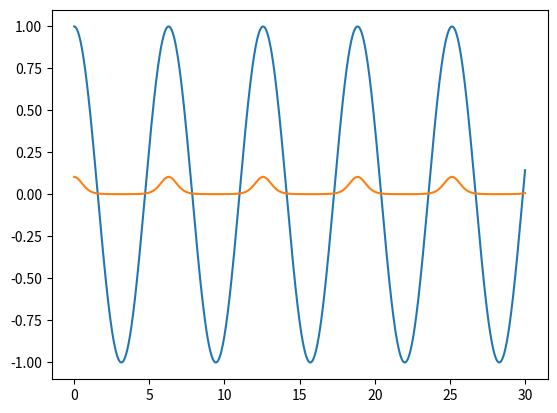
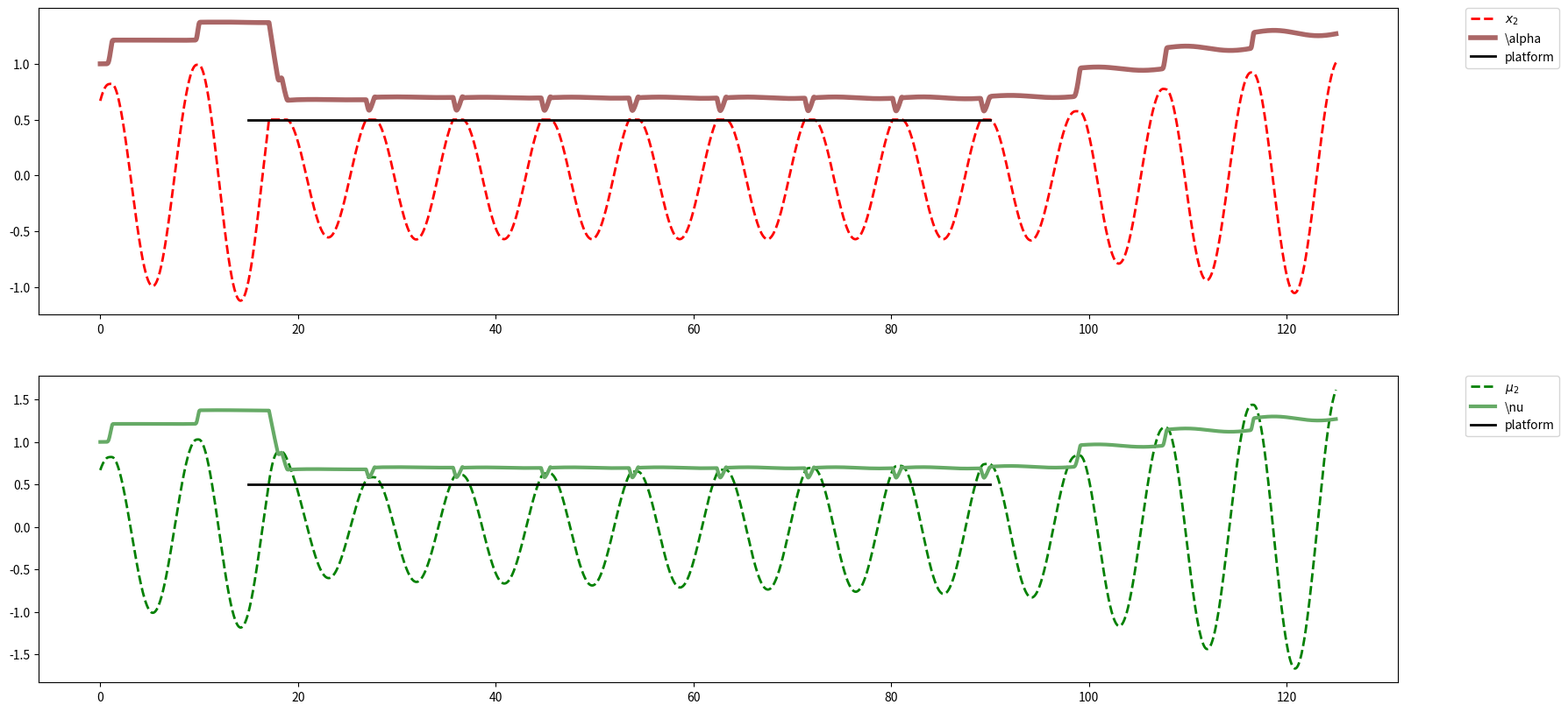
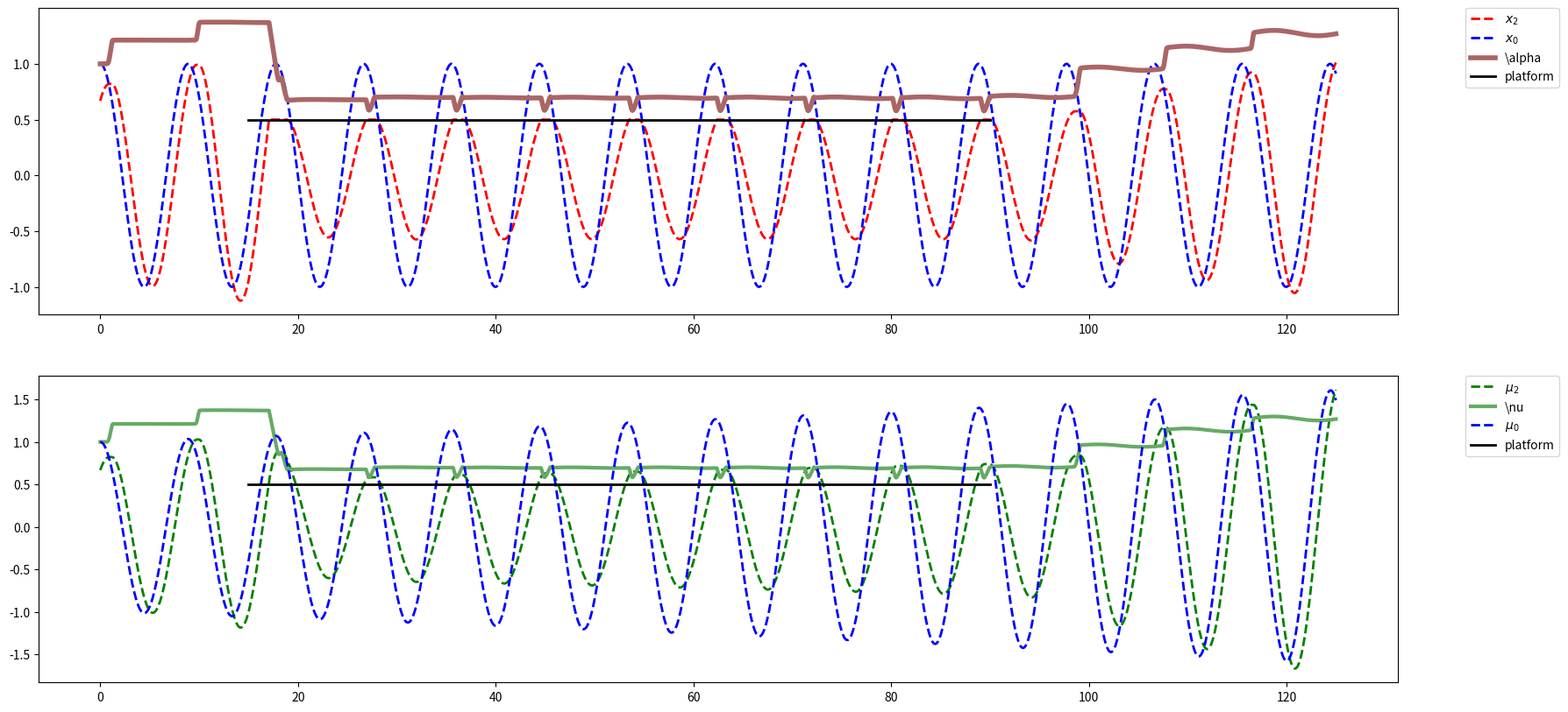
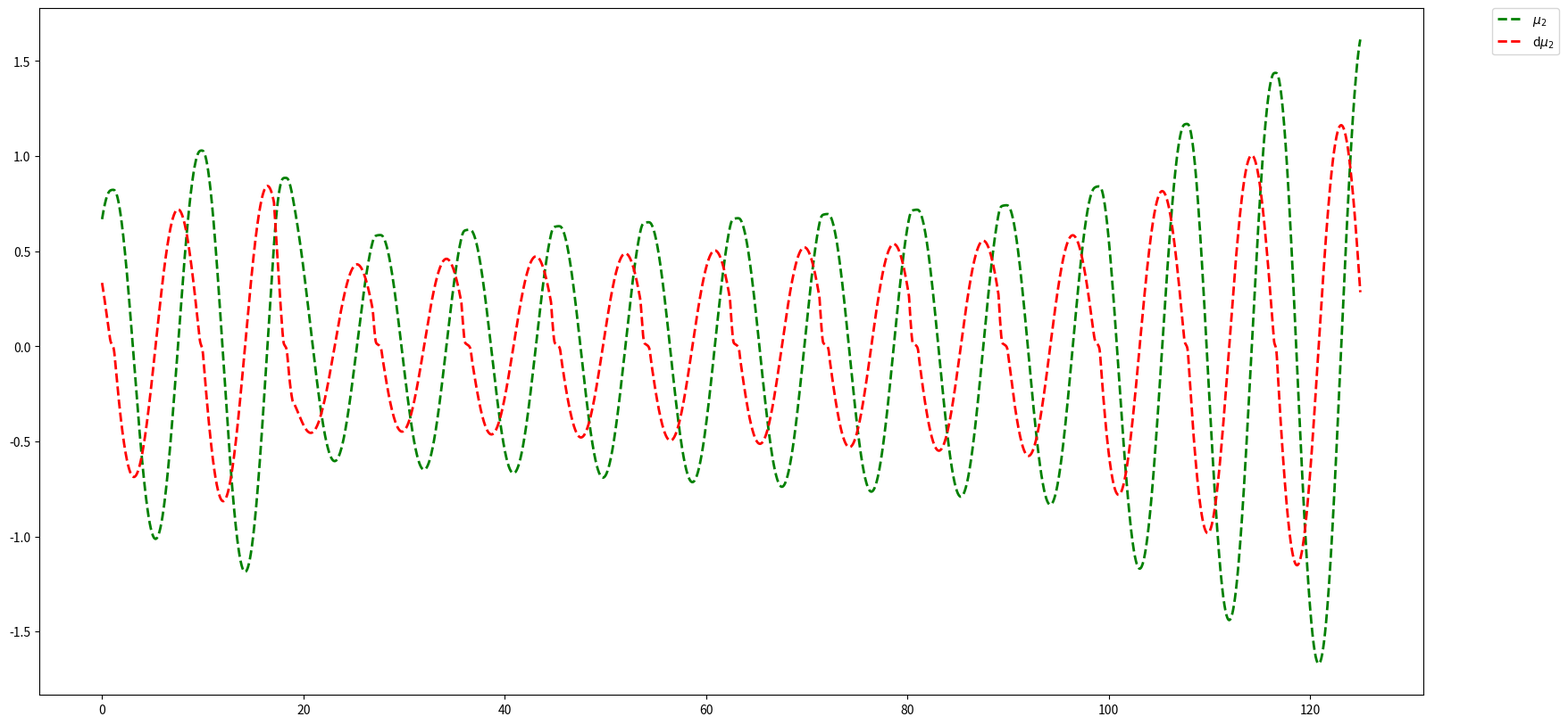
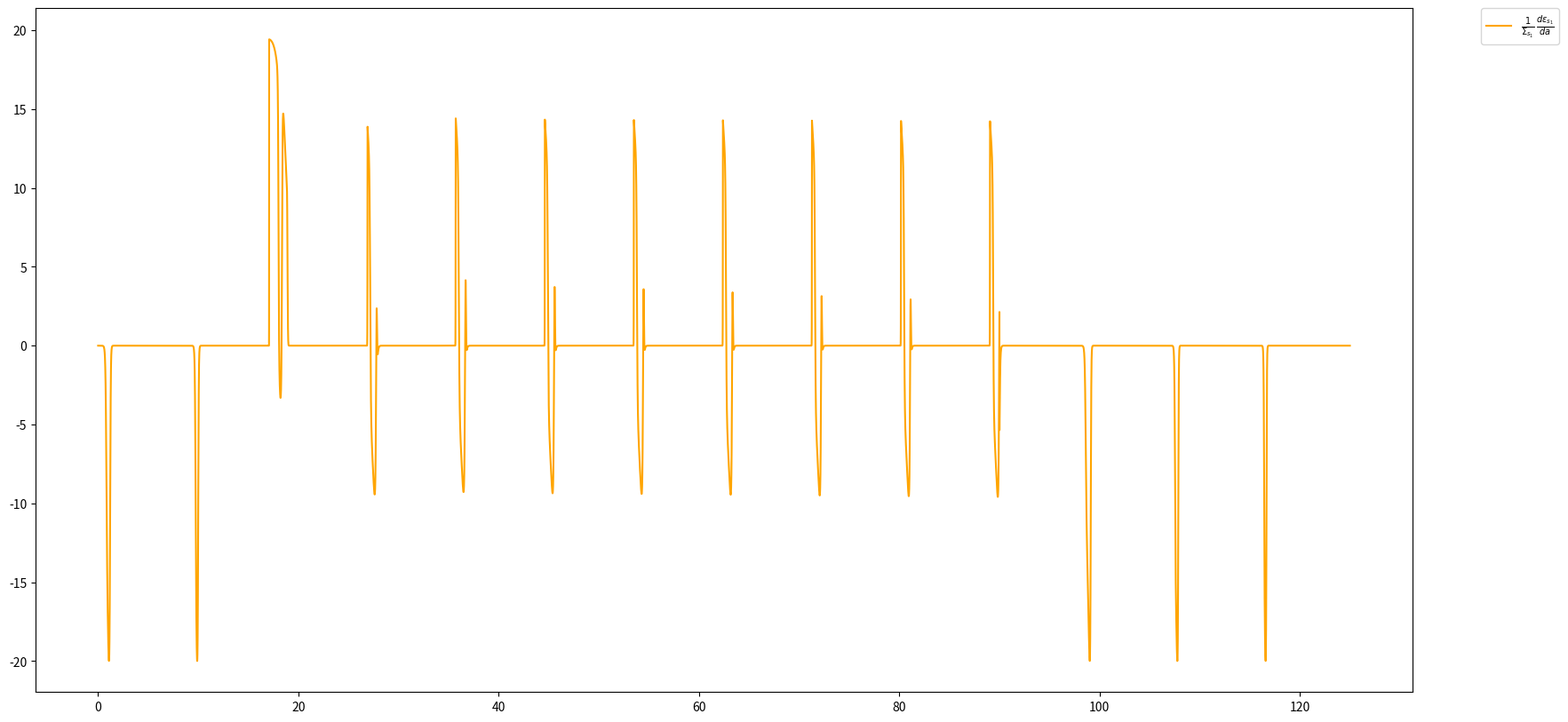
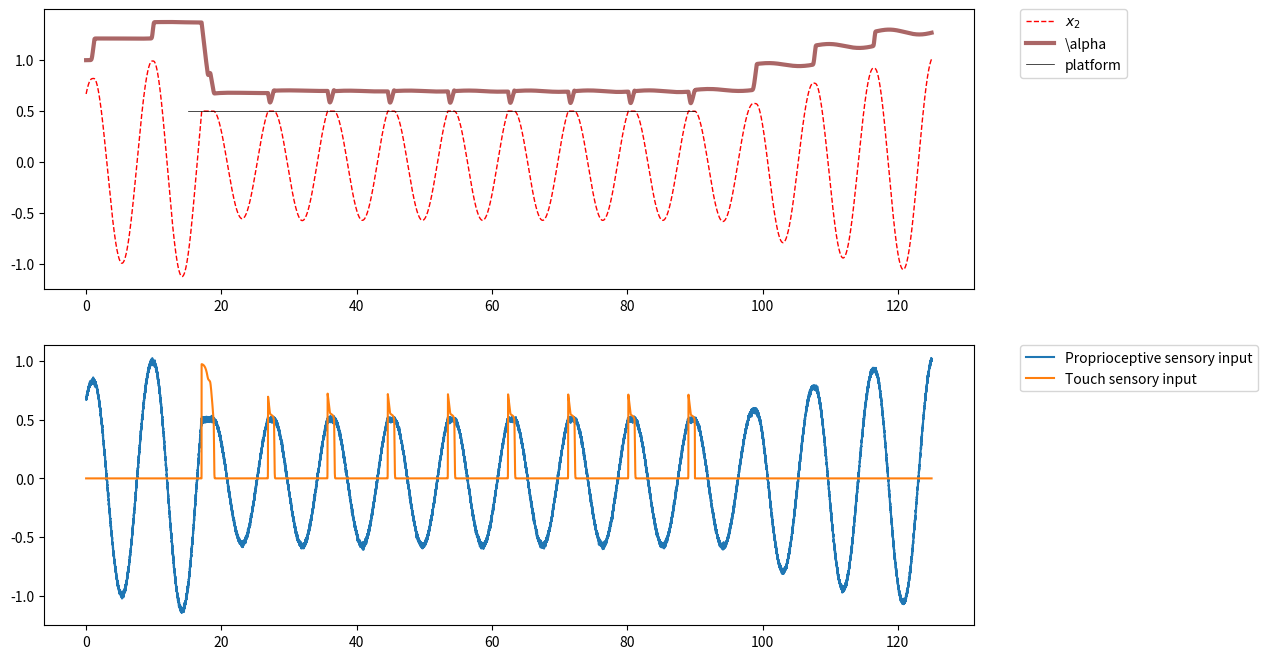
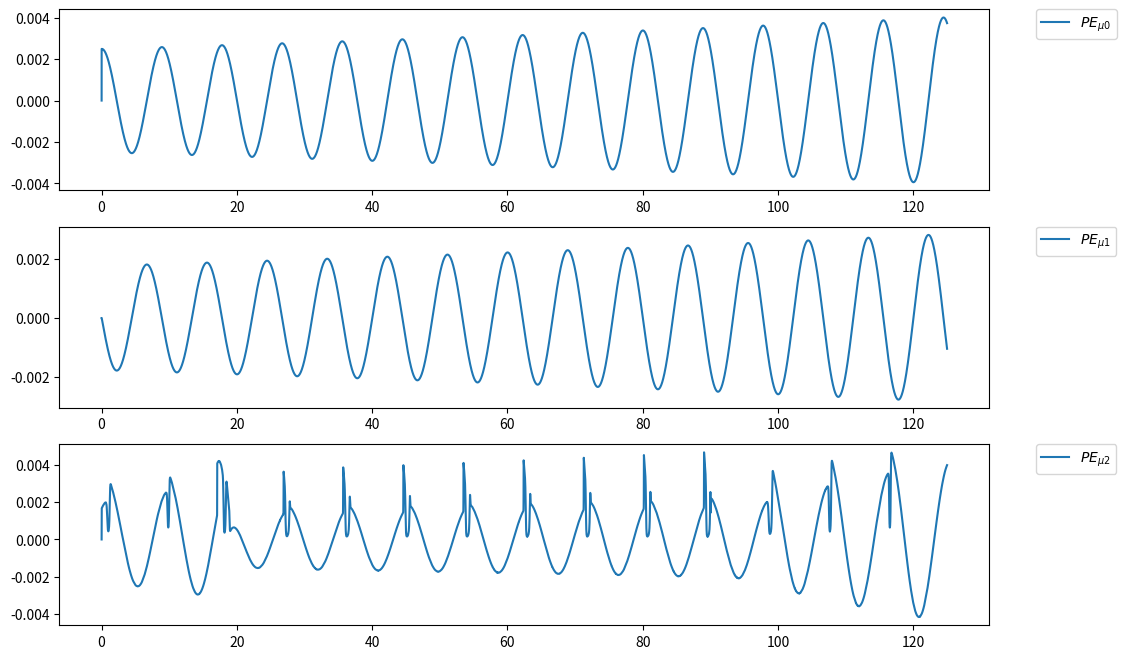
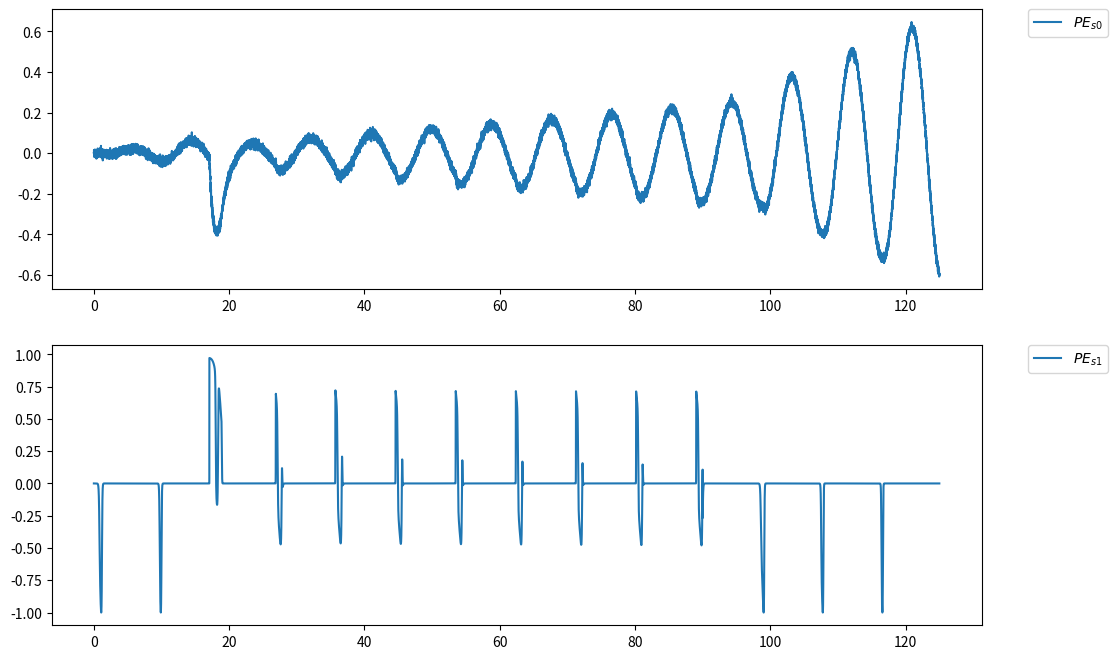
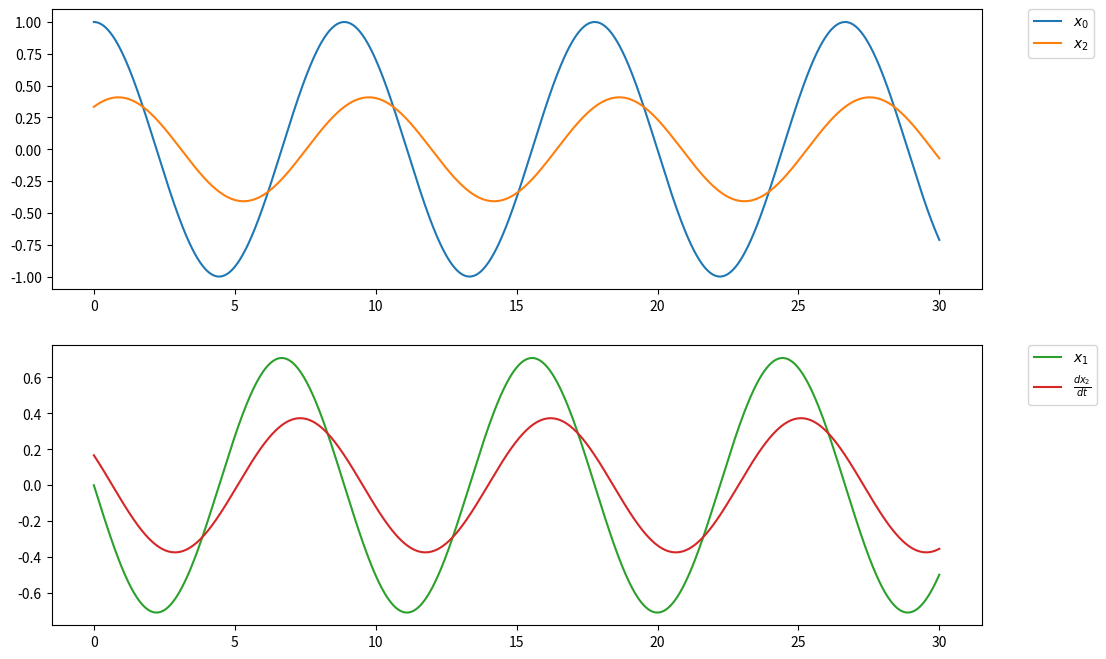
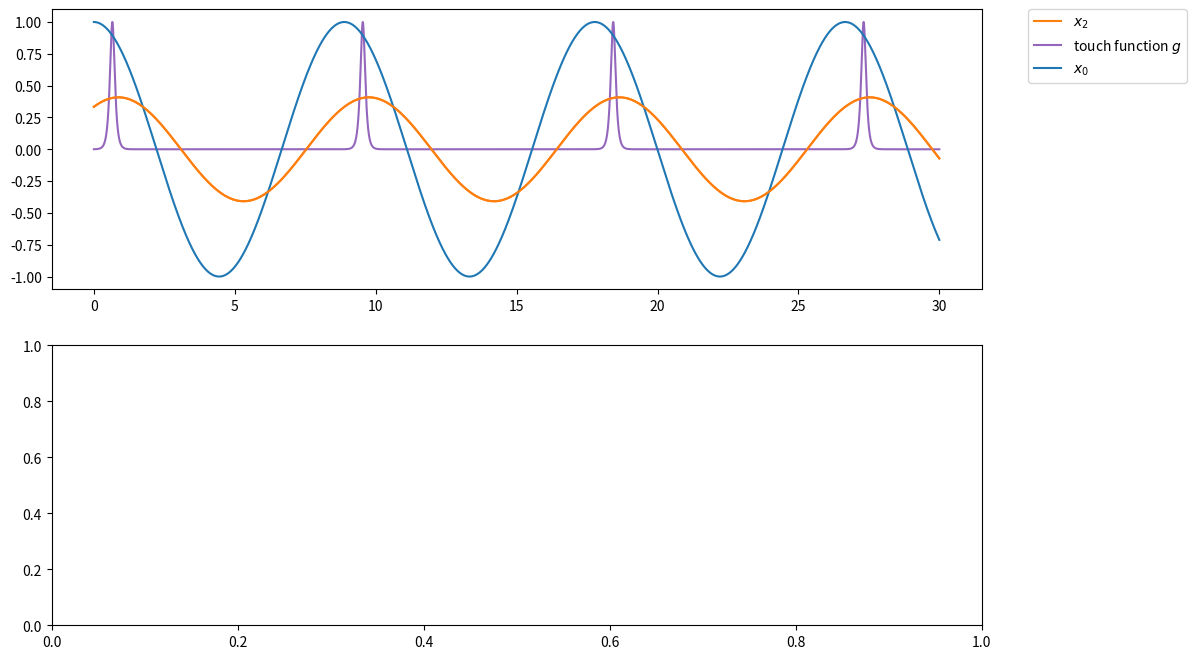

Recreate these plots in Python, in order. (Note: this script raises an exception after producing the figures.)
import numpy as np
import matplotlib.pyplot as plt
rng = np.random.RandomState(42)

def sech(x):
    return 1/np.cosh(x)


def tanh(x):
    return np.tanh(x)


# New touch function
def peak_touch(x, p=[15.,10000., 0.5]):
    y = p[2]*(np.tanh(-x)+1)
    return p[0]/(1 + p[1]*y**2)

def dPeak_dx(x, p=[15.,10000., 0.5]):
    return ((1-tanh(x))*p[0]*p[1]*p[2]*(sech(x))**2)/(1+p[1]*p[2]**2*(1-tanh(x))**2)**2



time = np.arange(0, 30, 0.01)
coseno = 1*np.cos(time)
peak = peak_touch(coseno)
plt.plot(time, coseno)
plt.plot(time, peak)

# %% md
# # Generative Process
# $$
#   \dot{\vec{x}}(t) = f(\vec{x}(t), \alpha(t)) =
#       \left[\begin{array}{ccc} 0 & 1 & 0 \\ -\omega^2 & 0 & 0 \\ \alpha(t) &0 &-1 \end{array}\right] \cdot \vec{x}(t) =
#       \left[\begin{array}{c} x_1(t) \\ -\omega^2 x_0(t) \\ \alpha(t) x_0(t) - x_2(t) \end{array}\right] \nonumber
# $$
# ## Initial conditions
# $$
# \vec{x}(0) = \left[ \begin{array}{c} x_0(0) \\ x_1(0) \\ x_2(0) \end{array} \right] = \left[ \begin{array}{c} 1 \\ 0 \\ \frac{ \alpha(0) }{ \omega^2 +1 } \end{array} \right]
# $$
# ## Solution
# $$
# \vec{x}(t) =
#   \left[ \begin{array}{c} x_0(t) \\ x_1(t) \\ x_2(t) \end{array} \right] =
#   \left[ \begin{array}{c} \cos(\omega t) \\ - \omega \sin(\omega t) \\ \frac{ \alpha ( \cos (\omega t) + \omega \sin (\omega t) ) }{ \omega^2 + 1 } \end{array} \right]
# $$
# $$
# \frac{\partial s_1}{\partial \alpha} = \frac{\partial s_1}{\partial \mu_2}\frac{\partial \mu_2}{\partial \alpha} + \frac{\partial s_1}{\partial \dot{\mu}_2}\frac{\partial \dot{\mu}_2}{\partial \alpha}
# $$
#
# From $x_2$ is extracted the proprioceptive sensory input
# $$
# s_0 (t) = x_2(t) + \mathcal{N}(s_0;0,\Sigma_{s_0}^{GP})
# $$
# and the following function of angle and platform position (in whisker angle space) is given the touch sensory input
# $$
# s_1 (t) = \frac{ 1 }{ 2 } \text{tanh}(100(x_2-x_{platform}) + 1)
# $$

# %%

# Generative Process Class
class GP:

    def __init__(self, dt, omega2_GP=0.5, alpha=1):

        # Harmonic oscillator angular frequency (both x_0 and x_2)
        self.omega2 = omega2_GP
        # Harmonic oscillator amplitude (no really)
        self.a = alpha
        # Vector x={x_0, x_1, x_2} initialized with his initial conditions
        self.x = np.array([1., 0.,1/1.5])
        # Array storing respectively proprioceptive sensory input (initialized with the real value x_2) and touch sensory input
        self.s = np.array([self.a/(self.omega2 + 1), 0.])
        # Variance of the Gaussian noise that gives proprioceptive sensory input
        self.Sigma_s = 0.01
        # Size of a simulation step
        self.dt = dt
        # Time variable
        self.t = 0
        # Platform position (when is present) with respect to x_2 variable
        self.platform_position = 0.5
        # Time interval in which the platform appears
        self.platform_interval = [15, 90]

    def touch(self, x, platform_position, prec=500):
        return 0.5 * tanh(prec*(x-platform_position)) + 0.5

    # Function that implement dynamics of the process.
    def update(self, action):
        # Action argument (double) is the variable that comes from the GM that modifies alpha
        # variable affecting the amplitude of the oscillation.

        # Increment of time variable
        self.t += self.dt
        # Increment of alpha variable (that changes the amplitude) given by agent's action
        self.a += action
        # GP dynamics implementation
        self.x[0] += self.dt*(self.x[1])
        self.x[1] += self.dt*(-self.omega2*self.x[0])
        self.x[2] += self.dt*(self.a*self.x[0] - self.x[2])
        # Platform Action
        if self.t > self.platform_interval[0] and self.t < self.platform_interval[1]:
            self.s[1] = self.touch(self.x[2], self.platform_position)
            if self.x[2]>self.platform_position:
                self.x[2] = self.platform_position
        else:
            self.s[1] = 0.
        self.s[0] = self.x[2] + self.Sigma_s*rng.randn()

    def platform_for_graph(self):
        plat = []
        for t in np.arange(0., self.t, self.dt):
            if t in self.platform_interval:
                plat.append([t, self.platform_position])
        return np.vstack(plat)

# %% md
# # Generative Model
# ## Agent beliefs
# $$
# \dot{\vec{\mu}}(t) = f_{dyn}(\vec{\mu}(t), \nu) + z_{\vec{\mu}}=
#       \left[\begin{array}{ccc} 0 & 1 & 0 \\ -\omega^2 & 0 & 0 \\ \nu & 0 & -1 \end{array} \right] \cdot \vec{\mu}(t) + \mathcal{N}(\dot{\vec{\mu}}; 0, \hat{\Sigma}_{\vec{\mu}})
# $$
# with $\hat{\Sigma}_{\vec{\mu}}$ covariance matrix of the multidimensional gaussian noise. In our case it is a diagonal matrix with diagonal $\Sigma_{\mu_0}, \Sigma_{\mu_1}, \Sigma_{\mu_2}$
# $$
# s_p(\vec{\mu}(t), \nu) =
#       \left[\begin{array}{c} 0 \\ 0 \\ 1 \end{array} \right]^T \cdot \vec{\mu}(t) + \mathcal{N}(s_p; 0, \Sigma_{s_0})
# $$
# $$
# s_t(\mu_2(t), \dot{\mu}_2(t)) = g(\mu_2(t), \dot{\mu}_2(t)) + \mathcal{N}(s_t; 0, \Sigma_{s_1}) = g_1(\dot{\mu}_2) g_2(\mu_2) + \mathcal{N}(s_t; 0, \Sigma_{s_1})
# $$
# with
# $$
# g_1(\dot{\mu}_2) = \text{sech}(10 \dot{\mu}_2) = \frac{ 2 }{ e^{10 \dot{\mu}_2} + e^{-10 \dot{\mu}_2} } \\
# g_2(\mu_2) = \frac{ 1 }{ 2 } (\text{tanh}(10 \mu_2) + 1)
# $$
# for later is important to notice that
# $$
# \frac{ d g }{ d \dot{\mu}_2 } = -10 \text{sech}(10 \dot{\mu}_2) \text{tanh}(10 \dot{\mu}_2) \frac{ 1 }{ 2 } (\text{tanh}(10 \mu_2) + 1)\\
# \frac{ d g }{ d \mu_2 } = 5 \text{sech}^2(10 \mu_2) \text{sech}(10 \dot{\mu}_2)
# $$
# ## Free Energy
# $$
# \begin{align}
# F \approx& \frac{1}{2} \left[ \frac{(\dot{\mu_0}-\mu_1)^2}{\Sigma_{\mu_0}}
#                       + \frac{(\dot{\mu_1}+ \omega^2 \mu_0)^2}{\Sigma_{\mu_1}}
#                       + \frac{(\dot{\mu_2}-(\nu \mu_0 - \mu_2))^2}{\Sigma_{\mu_2}}
#                       + \frac{(s_0-\mu_2)^2}{\Sigma_{s_0}}
#                       + \frac{(s_1-g(\mu_2, \dot{\mu}_2))^2}{\Sigma_{s_1}} \right] \\
#         =& \frac{1}{2} \left[ \frac{\varepsilon_{\mu_0}^2}{\Sigma_{\mu_0}}
#                       + \frac{\varepsilon_{\mu_1}^2}{\Sigma_{\mu_1}}
#                       + \frac{\varepsilon_{\mu_2}^2}{\Sigma_{\mu_2}}
#                       + \frac{\varepsilon_{s_0}^2}{\Sigma_{s_0}}
#                       + \frac{\varepsilon_{s_1}^2}{\Sigma_{s_1}} \right]
# \end{align}
# $$
# ## Prediction errors
# $$
# \begin{align}
# \varepsilon_{\mu_0} &= \dot{\mu_0}-\mu_1 \\
# \varepsilon_{\mu_1} &= \dot{\mu_1}+ \omega^2 \mu_0 \\
# \varepsilon_{\mu_2} &= \dot{\mu_2}-(\nu \mu_0 - \mu_2) \\
# \varepsilon_{s_0} &= s_0-\mu_2 \\
# \varepsilon_{s_1} &= s_1-g(\mu_2, \dot{\mu}_2)
# \end{align}
# $$
# ## Gradients
# $$
# \begin{align}
# \frac{ \partial F }{ \partial \mu_0 } &= \omega^2 \frac{ \varepsilon_{\mu_1} }{ \Sigma_{\mu_1} } - \nu \frac{ \varepsilon_{\mu_2} }{ \Sigma_{\mu_2} } \\
# \frac{ \partial F }{ \partial \mu_1 } &= -\frac{ \varepsilon_{\mu_0} }{ \Sigma_{\mu_0} } \\
# \frac{ \partial F }{ \partial \mu_2 } &= \frac{ \varepsilon_{\mu_2} }{ \Sigma_{\mu_2} } - \frac{ \varepsilon_{s_0} }{ \Sigma_{s_0} } - \frac{ \partial g(\mu_2, \dot{\mu}_2) }{ \partial \mu_2 } \frac{ \varepsilon_{s_1} }{ \Sigma_{s_1} }\\
# \frac{ \partial F }{ \partial \dot{\mu}_0 } &= \frac{ \varepsilon_{\mu_0} }{ \Sigma_{\mu_0} }\\
# \frac{ \partial F }{ \partial \dot{\mu}_1 } &= \frac{ \varepsilon_{\mu_1} }{ \Sigma_{\mu_1} }\\
# \frac{ \partial F }{ \partial \dot{\mu}_2 } &= \frac{ \varepsilon_{\mu_2} }{ \Sigma_{\mu_2} } - \frac{ \partial g(\mu_2, \dot{\mu}_2) }{ \partial \dot{\mu}_2 } \frac{ \varepsilon_{s_1} }{ \Sigma_{s_1} }
# \end{align}
# $$
# ## Internal variables dynamics
# $$
# \left[ \begin{matrix} \mu_0(t+dt) \\ \mu_1(t+dt) \\ \mu_2(t+dt) \end{matrix} \right] =
#	\left[ \begin{matrix} \mu_0(t) + dt \, (\dot{\mu}_0(t) - \eta \frac{ \partial F }{ \partial \mu_0 }) \\
#						  \mu_1(t) + dt \, (\dot{\mu}_1(t) - \eta \frac{ \partial F }{ \partial \mu_1 }) \\
#						  \mu_2(t) + dt \, (\dot{\mu}_2(t) - \eta \frac{ \partial F }{ \partial \mu_2 })
#	\end{matrix} \right]
# $$
# $$
# \left[ \begin{matrix} \dot{\mu}_0(t+dt) \\ \dot{\mu}_1(t+dt) \\ \dot{\mu}_2(t+dt) \end{matrix} \right] =
#	\left[ \begin{matrix} \dot{\mu}_0(t) - dt \, \eta_d \frac{ \partial F }{ \partial \dot{\mu}_0 } \\
#						  \dot{\mu}_1(t) - dt \, \eta_d \frac{ \partial F }{ \partial \dot{\mu}_1 } \\
#						  \dot{\mu}_2(t) - dt \, \eta_d \frac{ \partial F }{ \partial \dot{\mu}_2 }
#	\end{matrix} \right]
# $$
# with $\eta$ and $\eta_d$ gradient descent parameters respectively of $\vec{\mu}$ and $\dot{\vec{\mu}}$
# ## Action
# the agent modifies a certain variable of the GP (in our case the alpha parameter) by a quantity given by
# $$
# da = -dt \eta_a \left( \frac{ \partial F }{ \partial s_0 }\frac{ \partial s_0 }{ \partial \alpha  } + \frac{ \partial F }{ \partial s_1 }\frac{ \partial s_1 }{ \partial \alpha  } \right)
#       = -dt \eta_a \left( \frac{ \varepsilon_{s_0} }{ \Sigma_{s_0} }\frac{ \partial s_0 }{ \partial \alpha  } + \frac{ \varepsilon_{s_1} }{ \Sigma_{s_1} }\frac{ \partial s_1 }{ \partial \alpha  } \right)
# $$
# with
# $$
# \begin{align}
# \frac{\partial F}{ \partial s_0 } &= \frac{ \varepsilon_{s_0} }{ \Sigma_{s_0} } \\
# \frac{\partial F}{ \partial s_1 } &= \frac{ \varepsilon_{s_1} }{ \Sigma_{s_1} } \\
# \frac{ \partial s_0 }{ \partial \alpha } &= \frac{ \cos (\omega t) + \omega \sin (\omega t) }{ \omega^2 + 1 } = \frac{ x_0 - x_1}{ \omega^2 + 1 }  \approx ? \frac{ \mu_0 - \mu_1 }{ \omega^2 + 1 }\\
# \frac{ \partial s_1 }{ \partial \alpha } &= ? = -10 \, x_0 \, \text{sech}\left(10 (\alpha x_0 - x_2)\right) \, \text{tanh}\left(10 (\alpha x_0 - x_2)\right) \, \left( \frac{ 1 }{ 2 }\text{tanh}(10 x_2) + \frac{ 1 }{ 2 } \right) \approx ? -10 \, \mu_0 \, \text{sech}\left(10 (\alpha \mu_0 - \mu_2)\right) \, \text{tanh}\left(10 (\alpha \mu_0 - \mu_2)\right) \, \left( \frac{ 1 }{ 2 }\text{tanh}(10 \mu_2) + \frac{ 1 }{ 2 } \right)
# \end{align}
# $$
# ## Learning of the $\nu$ parameter
# $$
# \nu(t+dt) = \nu (t) - dt \eta_{\nu} \frac{ \partial F }{ \partial \nu }
# $$
# with
# $$
# \frac{ \partial F }{ \partial \nu } = - \mu_0 \frac{ \varepsilon_{\mu_2} }{ \Sigma_{\mu_2} } - \frac{ \varepsilon_{s_1} }{ \Sigma_{s_1} }\frac{ \partial g(\mu_2, \dot{\mu}_2) }{ \partial \nu  } =
#   - \mu_0 \frac{ \varepsilon_{\mu_2} }{ \Sigma_{\mu_2} } - \frac{ \varepsilon_{s_1} }{ \Sigma_{s_1} } \left[ -10 \, \mu_0 \, \text{sech}\left(10 (\nu \mu_0 - \mu_2)\right) \, \text{tanh}\left(10 (\nu \mu_0 - \mu_2)\right) \, \left( \frac{ 1 }{ 2 }\text{tanh}(10 \mu_2) + \frac{ 1 }{ 2 } \right) \right]
# $$
# %%

#Generative model class
class GM:

    def __init__(self, dt, eta=0.1, eta_d=0.1, eta_a=1, eta_nu=1, omega2_GM=0.5, nu=1):

        # Harmonic oscillator angular frequency
        self.omega2 = omega2_GM
        # Harmonic oscillator amplitude (no really)
        self.nu = nu
        # Vector \vec{\mu}={\mu_0, \mu_1, \mu_2} initialized with the GP initial conditions
        self.mu = np.array([1., 0., self.nu/(self.omega2+1)])
        # Vector \dot{\vec{\mu}}={\dot{\mu_0}, \dot{\mu_1}, \dot{\mu_2}} inizialized with the right ones
        self.dmu = np.array([0., -self.omega2, (self.nu*self.mu[0]-self.mu[2])])
        # Variances (inverse of precisions) of sensory input (the first one proprioceptive and the second one touch)
        self.Sigma_s = np.array([1.1, 0.05])
        # Internal variables precisions
        self.Sigma_mu = np.array([0.01, 0.01, 0.01])
        # Action variable (in this case the action is intended as the increment of the variable that the agent is allowed to modified)
        self.da = 0
        # Size of a simulation step
        self.dt = dt
        # Gradient descent weights
        self.eta = np.array([eta, eta_d, eta_a, eta_nu])

    # Touch function
    def g_touch(self, x, v, prec=50):
        return sech(prec*v)*(0.5*tanh(prec*x)+0.5)

    # Derivative of the touch function with respect to v
    def dg_dv(self, x, v, prec=50):
        return -prec*sech(prec*v)*tanh(prec*v)*(0.5 * tanh(prec*x) + 0.5)

    # Derivative of the touch function with respect to x
    def dg_dx(self, x, v, prec=50):
        return sech(prec*v)*prec*0.5*(sech(prec*x))**2

    # New touch function
    def peak_touch(x, p=[1.,100., 0.5]):
        y = p[2]*(np.tanh(-x)+1)
        return p[0]/(1 + p[1]*y**2)

    def dPeak_dx(x, p=[1.,100., 0.5]):
        return ((1-tanh(x))*p[0]*p[1]*p[2]*(sech(x))**2)/(1+p[1]*p[2]**2*(1-tanh(x))**2)**2


    # Function that implement the update of internal variables.
    def update(self, sensory_states):
        # sensory_states argument (two dimensional array) come from GP and store proprioceptive
        # and somatosensory perception
        # Returns action increment

        self.s = sensory_states
        eta, eta_d, eta_a, eta_nu = (self.eta[0], self.eta[1], self.eta[2], self.eta[3])

        self.PE_mu = np.array([
            self.dmu[0]-self.mu[1],
            self.dmu[1]+self.omega2*self.mu[0],
            self.dmu[2]-(self.nu*self.mu[0]-self.mu[2])
        ])
        self.PE_s = np.array([
            self.s[0]-self.mu[2],
            #self.s[1] - peak_touch(self.mu[2])
            self.s[1]-self.g_touch(x=self.mu[2], v=self.dmu[2])  # v=self.nu*self.mu[0]-self.mu[2] or v=self.dmu[2]?
        ])

        self.dF_dmu = np.array([
            self.omega2*self.PE_mu[1]/self.Sigma_mu[1] - self.nu*self.PE_mu[2]/self.Sigma_mu[2],
            -self.PE_mu[0]/self.Sigma_mu[0],
            self.PE_mu[2]/self.Sigma_mu[2] - self.PE_s[0]/self.Sigma_s[0] \
                - self.dg_dx(x=self.mu[2], v=self.dmu[2])*self.PE_s[1]/self.Sigma_s[1]
        ])

        self.dF_d_dmu = np.array([
            self.PE_mu[0]/self.Sigma_mu[0],
            self.PE_mu[1]/self.Sigma_mu[1],
            self.PE_mu[2]/self.Sigma_mu[2] #- self.dg_dv(x=self.mu[2], v=self.dmu[2])*self.PE_s[1]/self.Sigma_s[1]
        ])

        # Action update
        self.dF_da = np.array([ self.PE_s[0]/self.Sigma_s[0] , self.PE_s[1]/self.Sigma_s[1] ]) #self.mu[0]*dPeak_dx(self.mu[2])*self.PE_s[1]/self.Sigma_s[1] ])
        #self.dF_da = np.array([ 0*self.PE_s[0]/self.Sigma_s[0] , self.mu[0]*self.dg_dv(x=self.mu[2], v=self.dmu[2])*self.PE_s[1]/self.Sigma_s[1] ]) # + self.mu[2]*self.dg_dx(x=self.mu[0], v=self.dmu[2])*self.PE_s[1]/self.Sigma_s[1] ]) #self.mu[0] * self.PE_s[1]/self.Sigma_s[1] ])
        self.da = -self.dt*eta_a*(self.dF_da[0] + self.dF_da[1])

        # Learning internal parameter nu
        #self.dF_dnu = np.array([-self.mu[0]*self.PE_mu[2]/self.Sigma_mu[2], -self.dg_dv(x=self.mu[0], v=self.dmu[2]) ])
        #self.dF_dnu = np.array([-self.mu[0]*self.PE_mu[2]/self.Sigma_mu[2], -self.mu[0]* self.PE_s[1]/self.Sigma_s[1] ])
        #self.nu += -self.dt*eta_nu* (self.dF_dnu[0] + 0.001*self.dF_dnu[1])

        # Internal variables update
        #self.mu[0] += self.dt*(self.dmu[0] - eta[0]*self.dF_dmu[0])
        #self.mu[1] += self.dt*(self.dmu[1] - eta[1]*self.dF_dmu[1])
        #self.mu[2] += self.dt*(self.dmu[2] - eta[2]*self.dF_dmu[2])
        self.mu += self.dt*(self.dmu - eta*self.dF_dmu)
        self.dmu += -self.dt*eta_d*self.dF_d_dmu

        #dF_da = (self.mu[0])*self.PE_s[0]/self.Sigma_s[0] + ( self.mu[0] ) * self.PE_s[1]/self.Sigma_s[1]
        #self.da = self.dt*eta_a*dF_da


        # Efference copy
        self.nu += self.da

        return self.da


# %%

if __name__ == "__main__":
    dt = 0.005
    n_steps = 25000
    gp = GP(dt=dt, omega2_GP=0.5, alpha=1)
    gm = GM(dt=dt, eta=0.001, eta_d=2., eta_a=0.03, eta_nu=0.01, omega2_GM=0.5, nu=1)

    data_GP = []
    data_GM = []
    a = 0.
    for step in np.arange(n_steps):
        a = gm.update(gp.s)
        gp.update(a)
        data_GP.append([gp.x[2], gp.a, gp.s[0], gp.s[1], gp.x[0]])
        data_GM.append([gm.mu[2], gm.nu, gm.PE_mu[0], gm.PE_mu[1], gm.PE_mu[2],
                        gm.PE_s[0], gm.PE_s[1], gm.dmu[2], gm.mu[0], gm.dF_da[0], gm.dF_da[1], peak_touch(gm.mu[2]), gm.g_touch(x=gm.mu[2], v=gm.dmu[2]) ])
    data_GP = np.vstack(data_GP)
    data_GM = np.vstack(data_GM)
    platform = gp.platform_for_graph()

    # %%
    plt.figure(figsize=(20, 10))
    plt.subplot(211)
    plt.plot(np.arange(0, n_steps*dt, dt), data_GP[:, 0], c="red", lw=2, ls="dashed", label=r"$x_2$")
    #plt.plot(np.arange(0, n_steps*dt, dt), data_GP[:, 4], c="blue", lw=2, ls="dashed", label=r"$x_0$")
    plt.plot(np.arange(0, n_steps*dt, dt), data_GP[:, 1], c="#aa6666", lw=4, label=r"\alpha")
    plt.plot(platform[:,0], platform[:,1], c="black", lw=2, label="platform")
    #plt.ylim(bottom=-1.8, top=4)
    plt.legend(bbox_to_anchor=(1.05, 1), loc='upper left', borderaxespad=0.)
    plt.subplot(212)
    plt.plot(np.arange(0, n_steps*dt, dt), data_GM[:, 0],
             c="green", lw=2, ls="dashed", label=r"$\mu_2$")
    plt.plot(np.arange(0, n_steps*dt, dt), data_GM[:, 1], c="#66aa66", lw=3, label=r"\nu")
    #plt.plot(np.arange(0, n_steps*dt, dt), data_GM[:, 8], c="blue", lw=2, ls="dashed", label=r"$\mu_0$")
    plt.plot(platform[:,0], platform[:,1], c="black", lw=2, label="platform")
    #plt.ylim(bottom=-1.8, top=4)
    plt.legend(bbox_to_anchor=(1.05, 1), loc='upper left', borderaxespad=0.)
    plt.show()

    # %%
    plt.figure(figsize=(20, 10))
    plt.subplot(211)
    plt.plot(np.arange(0, n_steps*dt, dt), data_GP[:, 0], c="red", lw=2, ls="dashed", label=r"$x_2$")
    plt.plot(np.arange(0, n_steps*dt, dt), data_GP[:, 4], c="blue", lw=2, ls="dashed", label=r"$x_0$")
    plt.plot(np.arange(0, n_steps*dt, dt), data_GP[:, 1], c="#aa6666", lw=4, label=r"\alpha")
    plt.plot(platform[:,0], platform[:,1], c="black", lw=2, label="platform")
    #plt.ylim(bottom=-1.8, top=4)
    plt.legend(bbox_to_anchor=(1.05, 1), loc='upper left', borderaxespad=0.)
    plt.subplot(212)
    plt.plot(np.arange(0, n_steps*dt, dt), data_GM[:, 0],
             c="green", lw=2, ls="dashed", label=r"$\mu_2$")
    plt.plot(np.arange(0, n_steps*dt, dt), data_GM[:, 1], c="#66aa66", lw=3, label=r"\nu")
    plt.plot(np.arange(0, n_steps*dt, dt), data_GM[:, 8], c="blue", lw=2, ls="dashed", label=r"$\mu_0$")
    plt.plot(platform[:,0], platform[:,1], c="black", lw=2, label="platform")
    #plt.plot(np.arange(0, n_steps*dt, dt), data_GM[:, 10]*gm.Sigma_s[1], c="orange", label=r"$\, \frac{ d\varepsilon_{s_1} }{ da }$")
    #plt.ylim(bottom=-1.8, top=4)
    plt.legend(bbox_to_anchor=(1.05, 1), loc='upper left', borderaxespad=0.)
    plt.show()



    #%%

    plt.figure(figsize=(20, 10))
    plt.plot(np.arange(0, n_steps*dt, dt), data_GM[:, 0], c="green", lw=2, ls="dashed", label=r"$\mu_2$")
    plt.plot(np.arange(0, n_steps*dt, dt), data_GM[:, 7], c="red", lw=2, ls="dashed", label=r"d$\mu_2$")
    #plt.plot(np.arange(0, n_steps*dt, dt), data_GM[:, 11], c="purple", lw=2, ls="dashed", label=r"d$\mu_2$")
    #plt.plot(np.arange(0, n_steps*dt, dt), data_GM[:, 12], c="grey", lw=2, ls="dashed", label=r"d$\mu_2$")
    #plt.plot(np.arange(0, n_steps*dt, dt), gm.g_touch(x=data_GM[:, 0], v=data_GM[:, 7]), label=r"touch")
    #plt.plot(np.arange(0, n_steps*dt, dt), data_GM[:, 1], c="#66aa66", lw=3, label=r"\nu")
    #plt.plot(np.arange(0, n_steps*dt, dt), data_GM[:, 8], c="blue", lw=2, ls="dashed", label=r"$\mu_0$")
    #plt.plot(platform[:,0], platform[:,1], c="black", lw=2, label="platform")
    #plt.ylim(bottom=-1.8, top=4)
    plt.legend(bbox_to_anchor=(1.05, 1), loc='upper left', borderaxespad=0.)
    plt.show()

    #%%
    plt.figure(figsize=(20, 10))
    #plt.plot(np.arange(0, n_steps*dt, dt), data_GM[:, 9], label=r"$\frac{ 1 }{ \Sigma_{s_0} } \, \frac{ d\varepsilon_{s_0} }{ da }$")
    plt.plot(np.arange(0, n_steps*dt, dt), data_GM[:, 10], c = "orange", label=r"$\frac{ 1 }{ \Sigma_{s_1} } \, \frac{ d\varepsilon_{s_1} }{ da }$")
    plt.legend(bbox_to_anchor=(1.05, 1), loc='upper left', borderaxespad=0.)
    # %%
    plt.figure(figsize=(12, 8))
    plt.subplot(211)
    plt.plot(np.arange(0, n_steps*dt, dt), data_GP[:, 0], c="red", lw=1, ls="dashed", label=r"$x_2$")
    plt.plot(np.arange(0, n_steps*dt, dt), data_GP[:, 1], c="#aa6666", lw=3, label=r"\alpha")
    plt.plot(platform[:,0], platform[:,1], c="black", lw=0.5, label="platform")
    # plt.ylim(bottom=0)
    plt.legend(bbox_to_anchor=(1.05, 1), loc='upper left', borderaxespad=0.)
    plt.subplot(212)
    plt.plot(np.arange(0, n_steps*dt, dt), data_GP[:, 2], label="Proprioceptive sensory input")
    plt.plot(np.arange(0, n_steps*dt, dt), data_GP[:, 3], label="Touch sensory input")
    #plt.plot(platform[:,0], platform[:,1], c="black", lw=0.5, label="platform")
    # plt.ylim(bottom=0)
    plt.legend(bbox_to_anchor=(1.05, 1), loc='upper left', borderaxespad=0.)
    plt.show()

    # %%
    plt.figure(figsize=(12, 8))
    plt.subplot(311)
    plt.plot(np.arange(0, n_steps*dt, dt), data_GM[:, 2], label=r"$PE_{\mu 0}$")
    plt.legend(bbox_to_anchor=(1.05, 1), loc='upper left', borderaxespad=0.)
    plt.subplot(312)
    plt.plot(np.arange(0, n_steps*dt, dt), data_GM[:, 3], label=r"$PE_{\mu 1}$")
    plt.legend(bbox_to_anchor=(1.05, 1), loc='upper left', borderaxespad=0.)
    plt.subplot(313)
    plt.plot(np.arange(0, n_steps*dt, dt), data_GM[:, 4], label=r"$PE_{\mu 2}$")
    plt.legend(bbox_to_anchor=(1.05, 1), loc='upper left', borderaxespad=0.)
    plt.show()
    # %%
    plt.figure(figsize=(12, 8))
    plt.subplot(211)
    plt.plot(np.arange(0, n_steps*dt, dt), data_GM[:, 5], label=r"$PE_{s 0}$")
    plt.legend(bbox_to_anchor=(1.05, 1), loc='upper left', borderaxespad=0.)
    plt.subplot(212)
    plt.plot(np.arange(0, n_steps*dt, dt), data_GM[:, 6], label=r"$PE_{s 1}$")
    plt.legend(bbox_to_anchor=(1.05, 1), loc='upper left', borderaxespad=0.)
    plt.show()
    #%%


    #%%

    # %% Testing touch function
    gm = GM(dt=0.005)
    omega = np.sqrt(gm.omega2)
    nu = 0.5 # gm.nu
    time = np.arange(0, 30, 0.001)
    x0 = np.cos(omega*time)
    x1 = -omega*np.sin(omega*time)
    x2 = nu*(np.cos(omega*time)+omega*np.sin(omega*time))/(omega**2+1)
    dx2 = nu*(-np.sin(omega*time)+omega**2*np.cos(omega*time))/(omega**2+1)
    touch = gm.g_touch(x=x2, v=dx2)
    #dtouch_dx0 = gm.dg_dmu0(x=x2, v=dx2, dv_dmu0=nu)
    dtouch_dnu = x2*gm.dg_dv(x=x2, v=dx2) + x2*gm.dg_dx(x=x2, v=dx2)

    plt.figure(figsize=(12, 8))
    plt.subplot(211)
    plt.plot(time, x0, label=r"$x_0$", c='#1f77b4')
    plt.plot(time, x2, label=r"$x_2$", c='#ff7f0e')
    #plt.plot(time, touch, label=r"touch function $g$", c='#9467bd')
    plt.legend(bbox_to_anchor=(1.05, 1), loc='upper left', borderaxespad=0.)
    plt.subplot(212)
    plt.plot(time, x1, label=r"$x_1$", c='#2ca02c')
    plt.plot(time, dx2, label=r"$\frac{dx_2}{dt}$", c='#d62728')
    plt.legend(bbox_to_anchor=(1.05, 1), loc='upper left', borderaxespad=0.)
    plt.show()

    # %%
    plt.figure(figsize=(12, 8))
    plt.subplot(211)
    plt.plot(time, x2, label=r"$x_2$", c='#ff7f0e')
    plt.plot(time, touch, label=r"touch function $g$", c='#9467bd')
    plt.legend(bbox_to_anchor=(1.05, 1), loc='upper left', borderaxespad=0.)
    plt.plot(time, x0, label=r"$x_0$", c='#1f77b4')
    #plt.plot(time, dtouch_dx0, label=r"$\frac{dg}{dx_0}$", c='#8c564b')
    # plt.plot(time, dtouch_dx2, label=r"$\frac{dg}{dx_2}$", c='#7f7f7f')
    plt.legend(bbox_to_anchor=(1.05, 1), loc='upper left', borderaxespad=0.)
    plt.plot(time, x2, label=r"$x_2$", c='#ff7f0e')
    plt.subplot(212)
    plt.plot(time, 2*dtouch_dx2, label=r"$\frac{dg}{dx_2}$", c='#7f7f7f')
    plt.legend(bbox_to_anchor=(1.05, 1), loc='upper left', borderaxespad=0.)
    #plt.xlim([0,4])
    plt.show()
